Labelled photos from "dataset", an image-classification folder in Sanjay-Raam/IESA-Hackathon. The possible labels are: center defect, cracks, edge defect, no defects, open defect, particles, scratches.

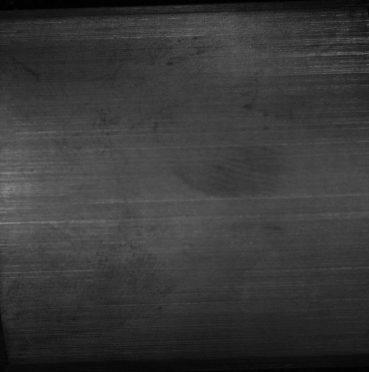
Label: no defects

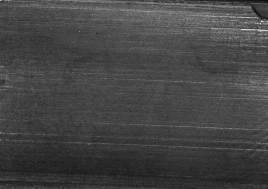
Label: edge defect

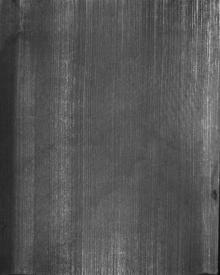
Label: open defect

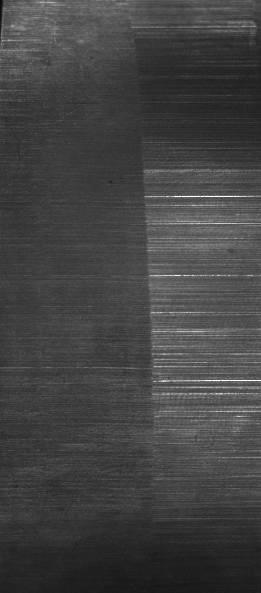
Label: scratches

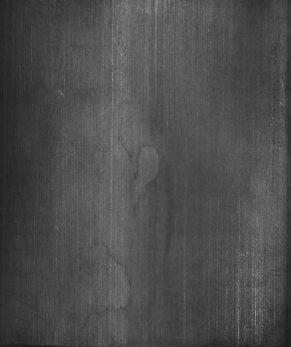
Label: no defects

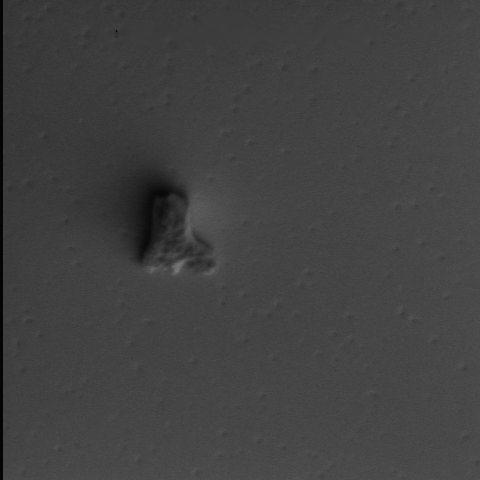
Label: particles
